Dataset: Final_Dataset_PatientSafe (GitHub, Batchu-Jatadhar/dataset-for-copd-paper). Classes: emphysema, normal.

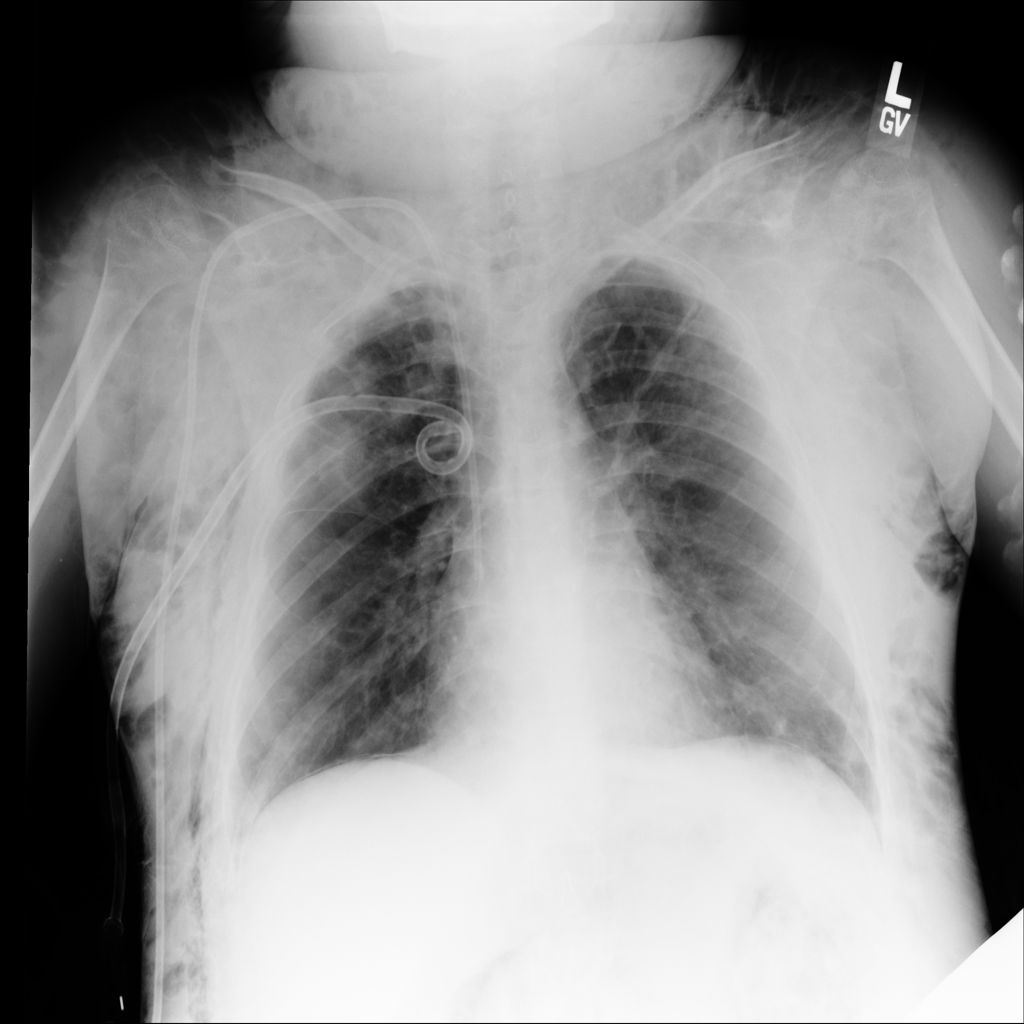
Label: emphysema

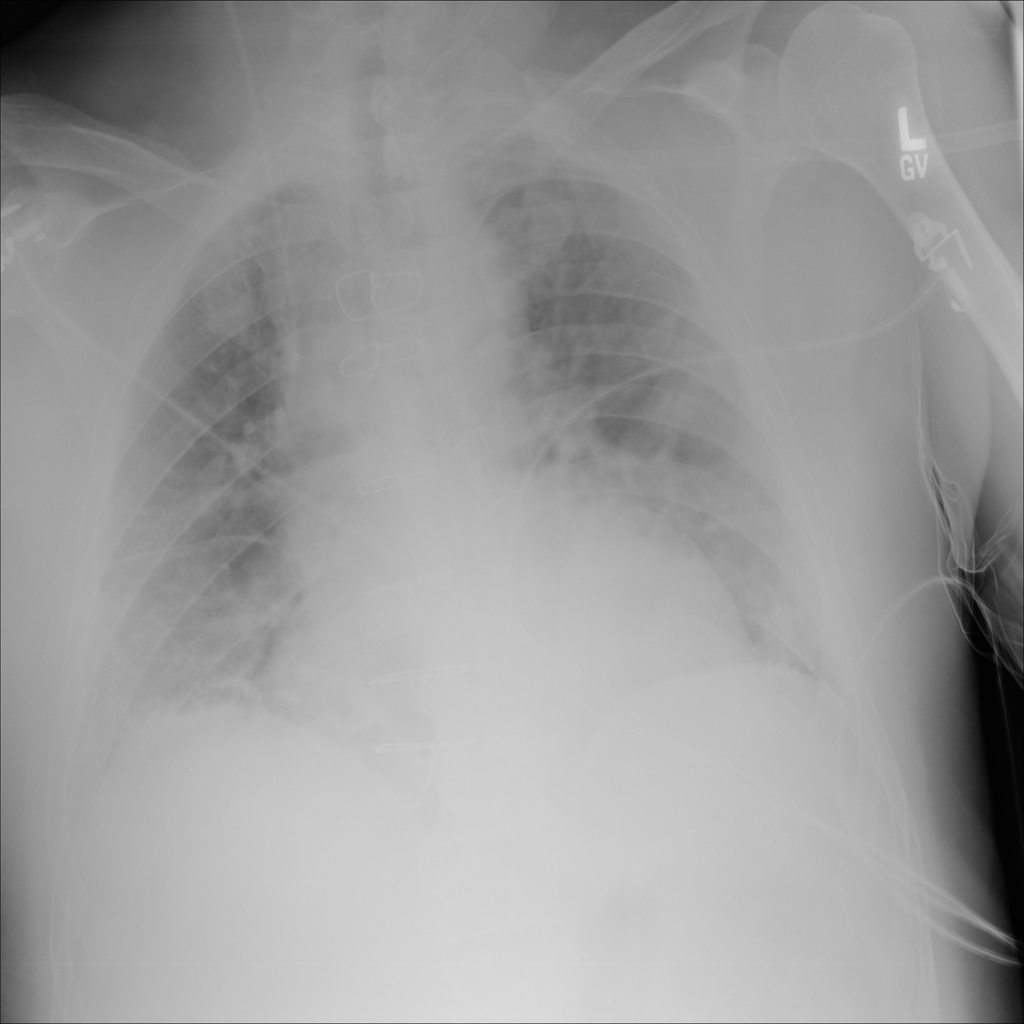
Label: normal

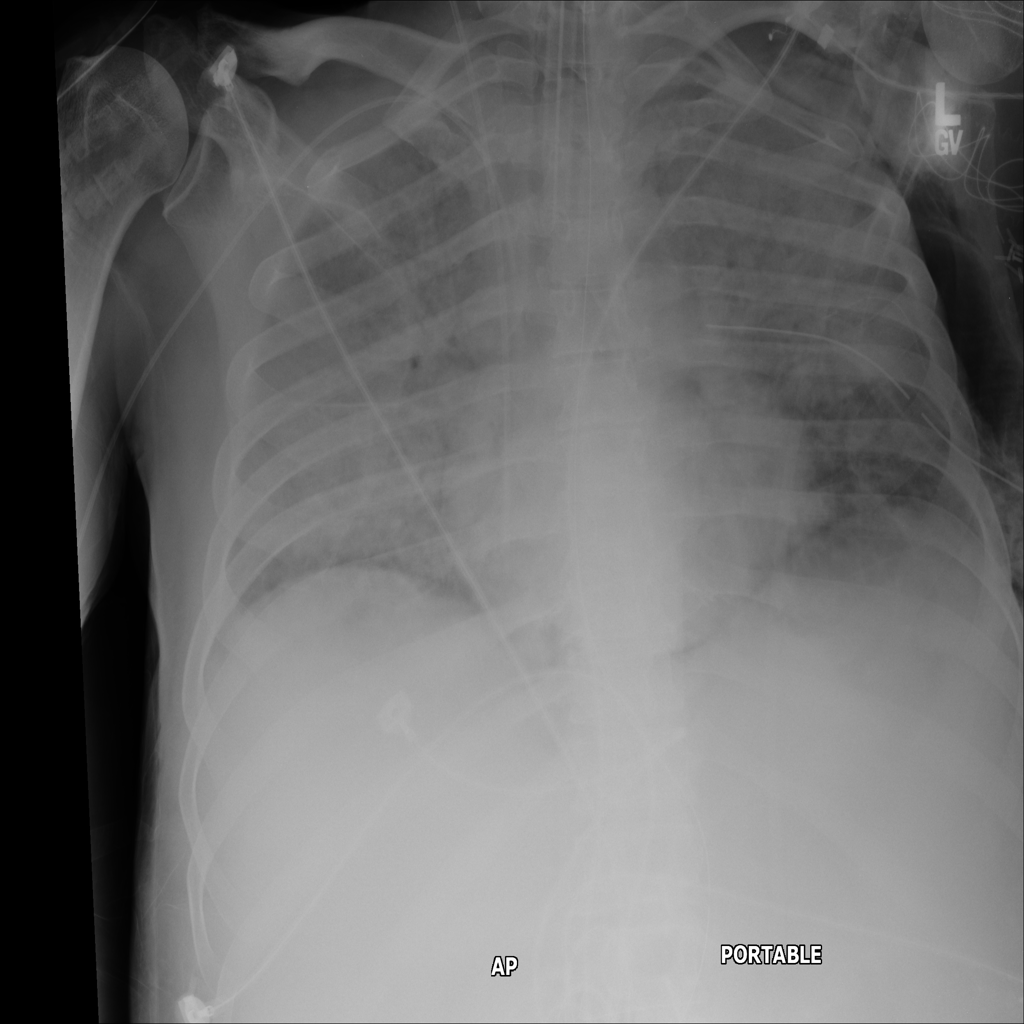
Label: emphysema

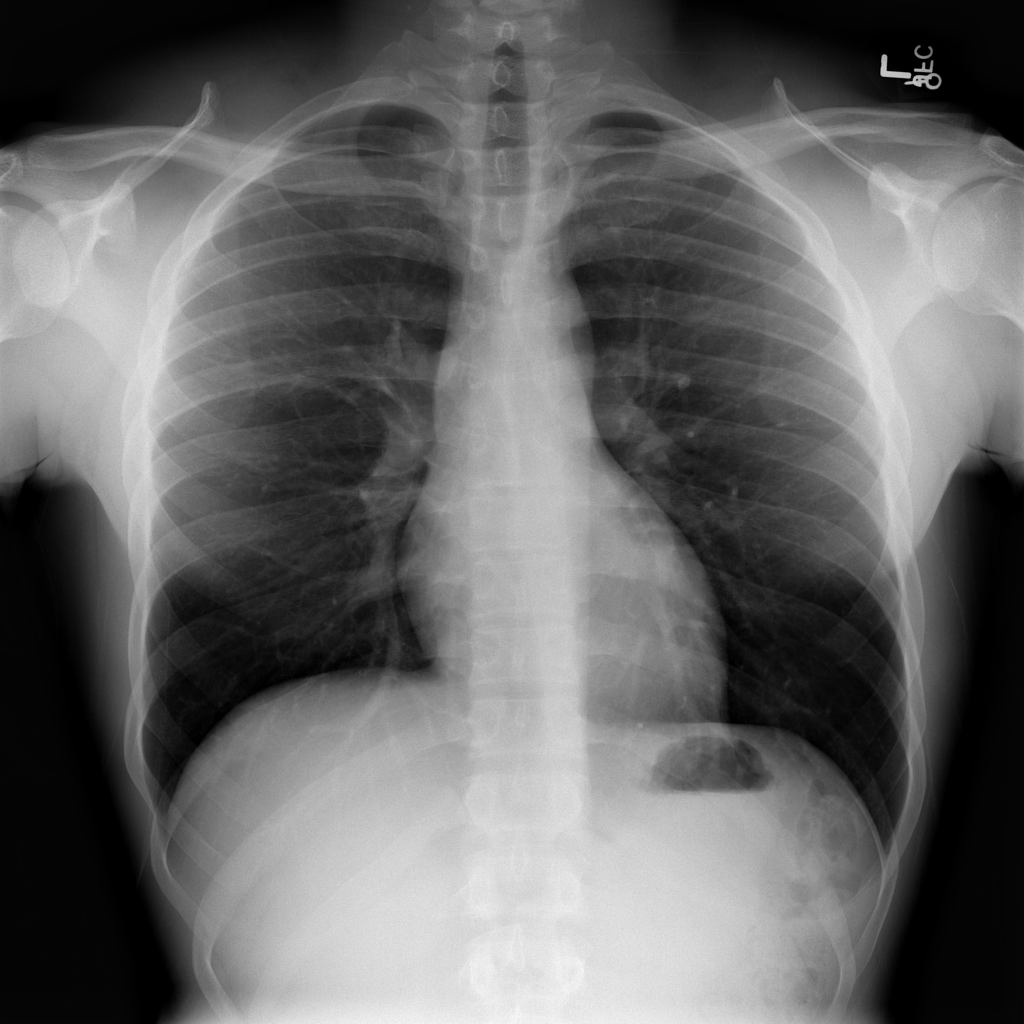
Label: normal

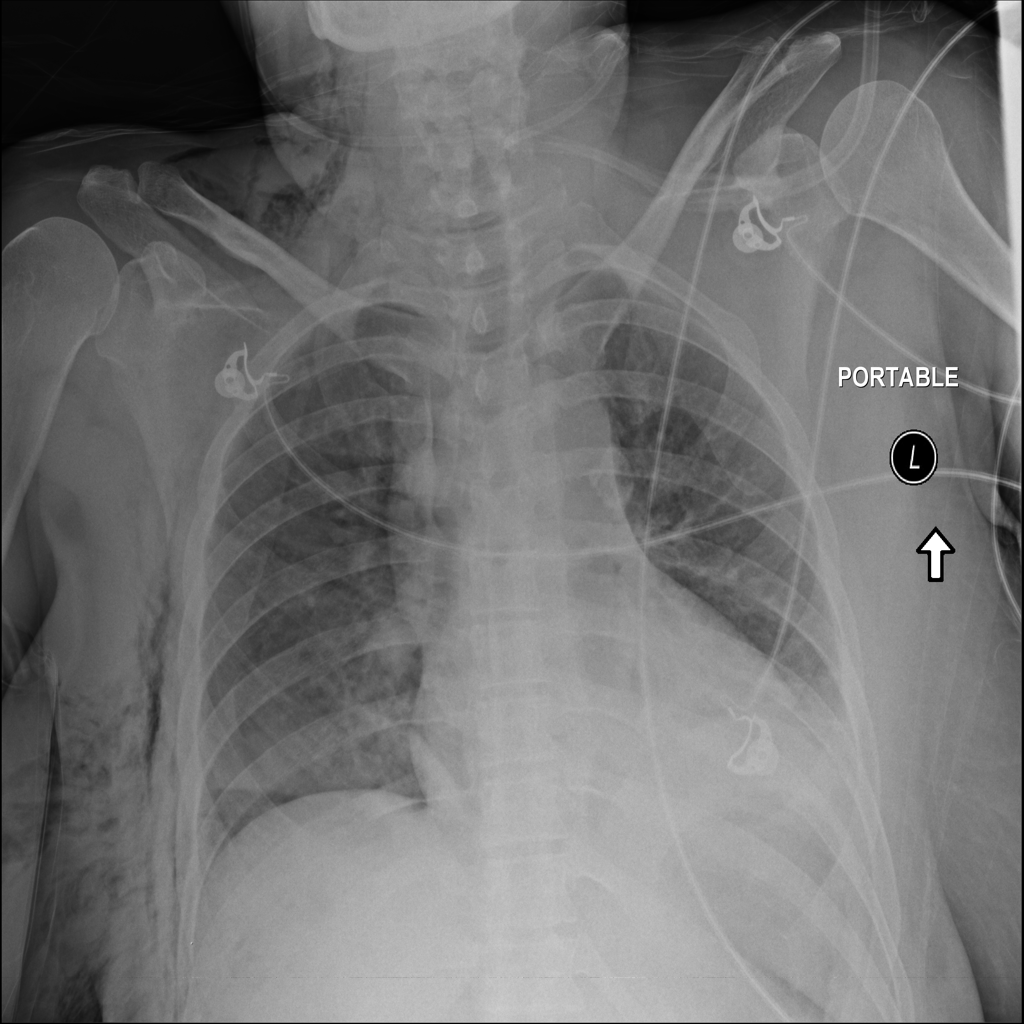
Label: emphysema

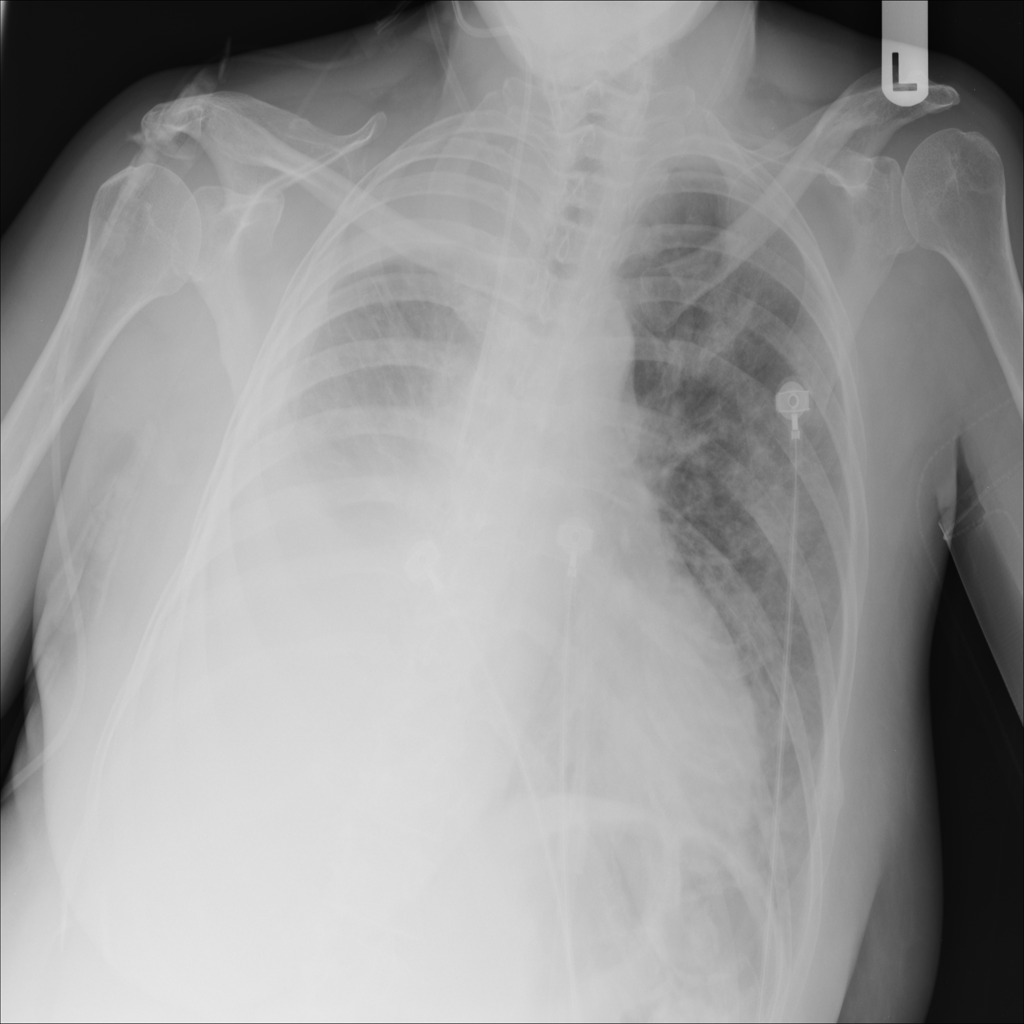
Label: normal
